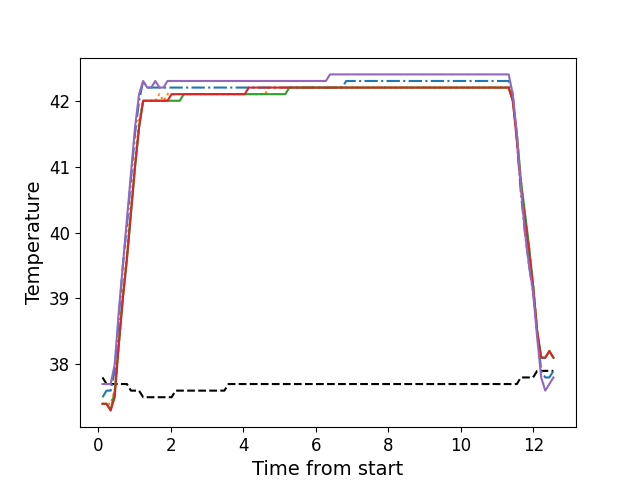

The data file committed next to this chart (first rows):
, times, neutral, z1, z2, z3, z4, z5
0, 0.1116, 37.8, 37.5, 37.4, 37.4, 37.4, 37.7
1, 0.2228, 37.7, 37.6, 37.4, 37.4, 37.4, 37.7
2, 0.3354, 37.7, 37.6, 37.4, 37.3, 37.3, 37.7
3, 0.4474, 37.7, 37.9, 37.6, 37.6, 37.5, 38.0
4, 0.5599, 37.7, 38.7, 38.3, 38.3, 38.3, 38.8
5, 0.6715, 37.7, 39.5, 39.1, 39.0, 39.0, 39.5
6, 0.7841, 37.7, 40.1, 39.7, 39.6, 39.6, 40.2
7, 0.8957, 37.6, 40.8, 40.4, 40.3, 40.3, 40.9
8, 1.008, 37.6, 41.5, 41.1, 41.0, 41.0, 41.6
9, 1.12, 37.6, 42.0, 41.7, 41.6, 41.6, 42.1
10, 1.232, 37.5, 42.3, 42.0, 42.0, 42.0, 42.3
11, 1.344, 37.5, 42.2, 42.0, 42.0, 42.0, 42.2
12, 1.457, 37.5, 42.2, 42.0, 42.0, 42.0, 42.2
13, 1.568, 37.5, 42.2, 42.0, 42.0, 42.0, 42.3
14, 1.68, 37.5, 42.2, 42.1, 42.0, 42.0, 42.2
15, 1.793, 37.5, 42.2, 42.0, 42.0, 42.0, 42.2
16, 1.904, 37.5, 42.2, 42.1, 42.0, 42.0, 42.3
17, 2.017, 37.5, 42.2, 42.1, 42.0, 42.1, 42.3
18, 2.128, 37.6, 42.2, 42.1, 42.0, 42.1, 42.3
19, 2.241, 37.6, 42.2, 42.1, 42.0, 42.1, 42.3
20, 2.353, 37.6, 42.2, 42.1, 42.1, 42.1, 42.3
21, 2.465, 37.6, 42.2, 42.1, 42.1, 42.1, 42.3
22, 2.577, 37.6, 42.2, 42.1, 42.1, 42.1, 42.3
23, 2.689, 37.6, 42.2, 42.1, 42.1, 42.1, 42.3
24, 2.801, 37.6, 42.2, 42.1, 42.1, 42.1, 42.3
25, 2.913, 37.6, 42.2, 42.1, 42.1, 42.1, 42.3
26, 3.025, 37.6, 42.2, 42.1, 42.1, 42.1, 42.3
27, 3.137, 37.6, 42.2, 42.1, 42.1, 42.1, 42.3
28, 3.252, 37.6, 42.2, 42.1, 42.1, 42.1, 42.3
29, 3.362, 37.6, 42.2, 42.1, 42.1, 42.1, 42.3
30, 3.473, 37.6, 42.2, 42.1, 42.1, 42.1, 42.3
31, 3.586, 37.7, 42.2, 42.1, 42.1, 42.1, 42.3
32, 3.698, 37.7, 42.2, 42.1, 42.1, 42.1, 42.3
33, 3.809, 37.7, 42.2, 42.1, 42.1, 42.1, 42.3
34, 3.921, 37.7, 42.2, 42.1, 42.1, 42.1, 42.3
35, 4.034, 37.7, 42.2, 42.1, 42.1, 42.1, 42.3
36, 4.146, 37.7, 42.2, 42.1, 42.1, 42.2, 42.3
37, 4.258, 37.7, 42.2, 42.1, 42.1, 42.2, 42.3
38, 4.37, 37.7, 42.2, 42.1, 42.1, 42.2, 42.3
39, 4.482, 37.7, 42.2, 42.1, 42.1, 42.2, 42.3
40, 4.594, 37.7, 42.2, 42.1, 42.1, 42.2, 42.3
41, 4.706, 37.7, 42.2, 42.2, 42.1, 42.2, 42.3
42, 4.818, 37.7, 42.2, 42.2, 42.1, 42.2, 42.3
43, 4.931, 37.7, 42.2, 42.2, 42.1, 42.2, 42.3
44, 5.041, 37.7, 42.2, 42.2, 42.1, 42.2, 42.3
45, 5.154, 37.7, 42.2, 42.2, 42.1, 42.2, 42.3
46, 5.267, 37.7, 42.2, 42.2, 42.2, 42.2, 42.3
47, 5.378, 37.7, 42.2, 42.2, 42.2, 42.2, 42.3
48, 5.491, 37.7, 42.2, 42.2, 42.2, 42.2, 42.3
49, 5.603, 37.7, 42.2, 42.2, 42.2, 42.2, 42.3
50, 5.715, 37.7, 42.2, 42.2, 42.2, 42.2, 42.3
51, 5.826, 37.7, 42.2, 42.2, 42.2, 42.2, 42.3
52, 5.939, 37.7, 42.2, 42.2, 42.2, 42.2, 42.3
53, 6.05, 37.7, 42.2, 42.2, 42.2, 42.2, 42.3
54, 6.163, 37.7, 42.2, 42.2, 42.2, 42.2, 42.3
55, 6.275, 37.7, 42.2, 42.2, 42.2, 42.2, 42.3
56, 6.387, 37.7, 42.2, 42.2, 42.2, 42.2, 42.4
57, 6.499, 37.7, 42.2, 42.2, 42.2, 42.2, 42.4
58, 6.612, 37.7, 42.2, 42.2, 42.2, 42.2, 42.4
59, 6.723, 37.7, 42.2, 42.2, 42.2, 42.2, 42.4
... 52 more rows
